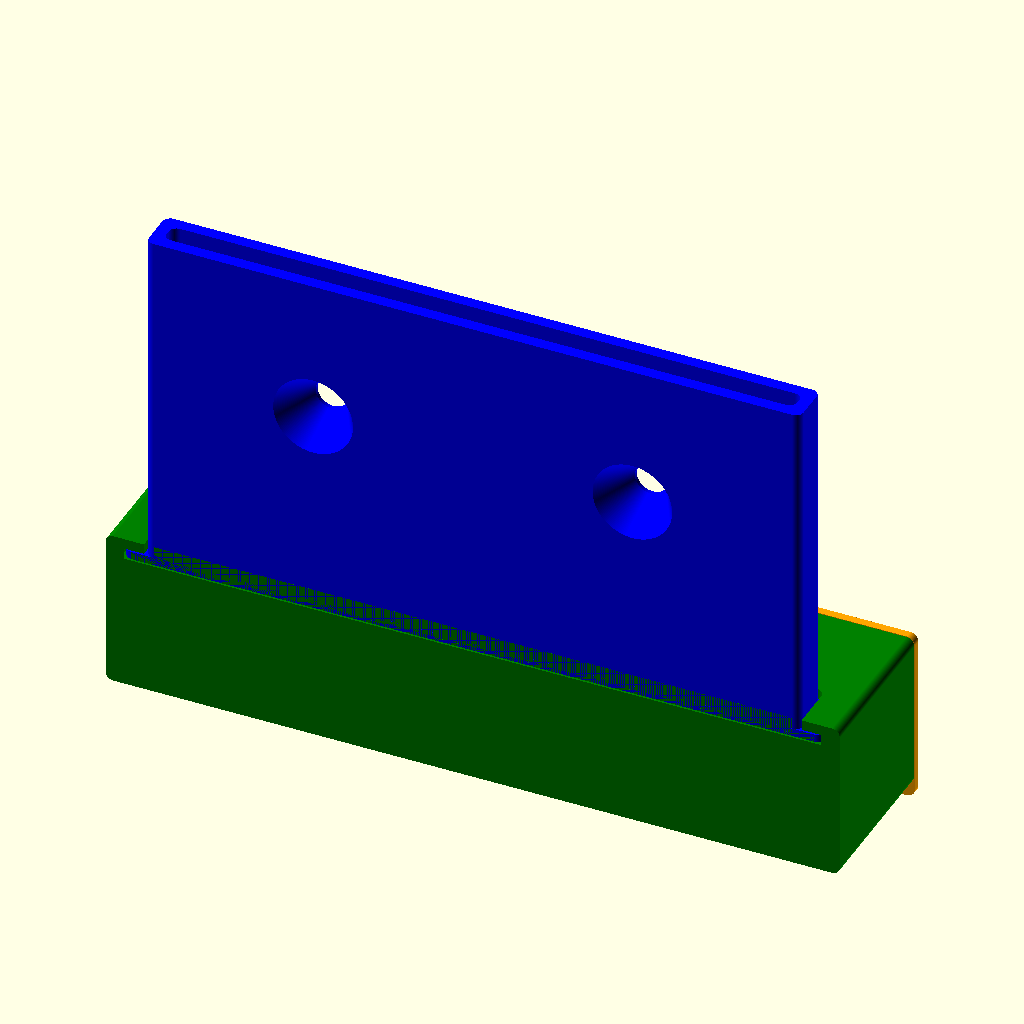
Cell 1: rendered with the file's own defaults.
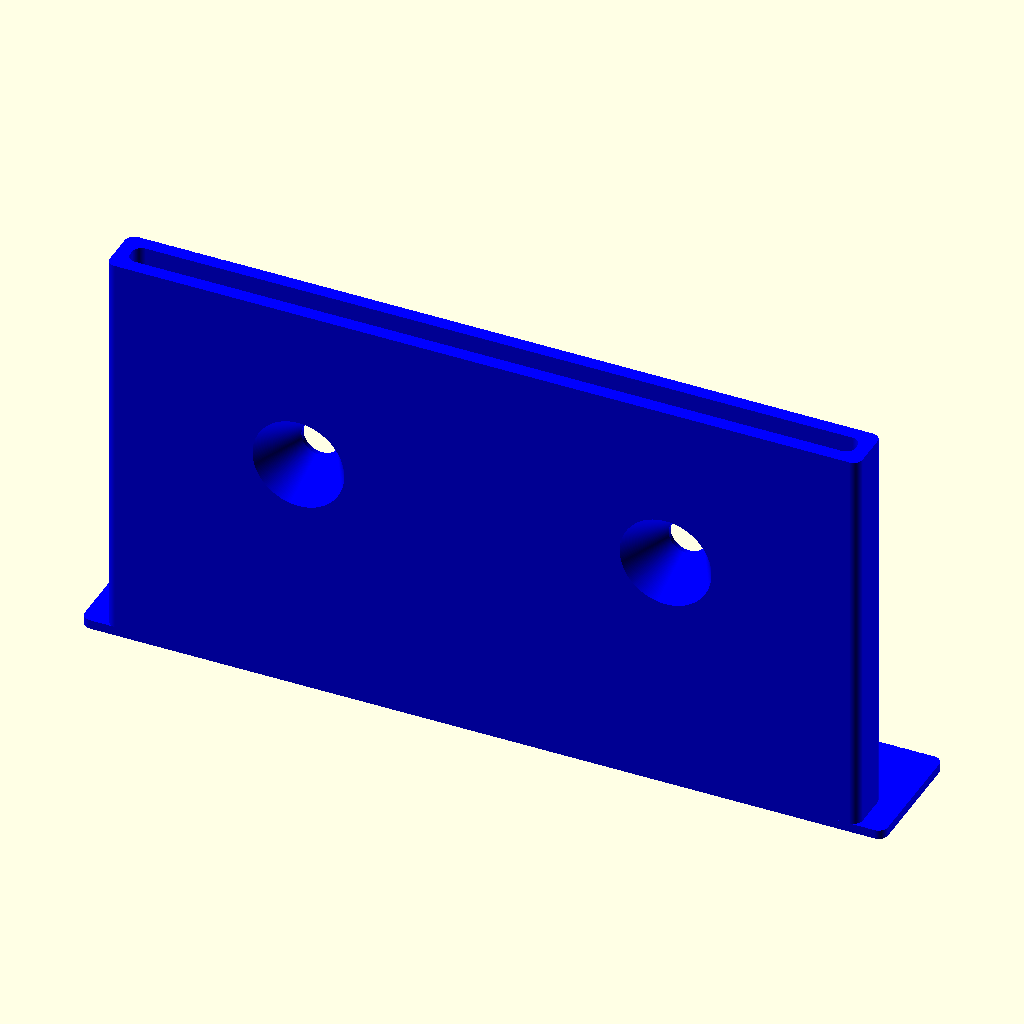
Cell 2: the same model with part = "1".
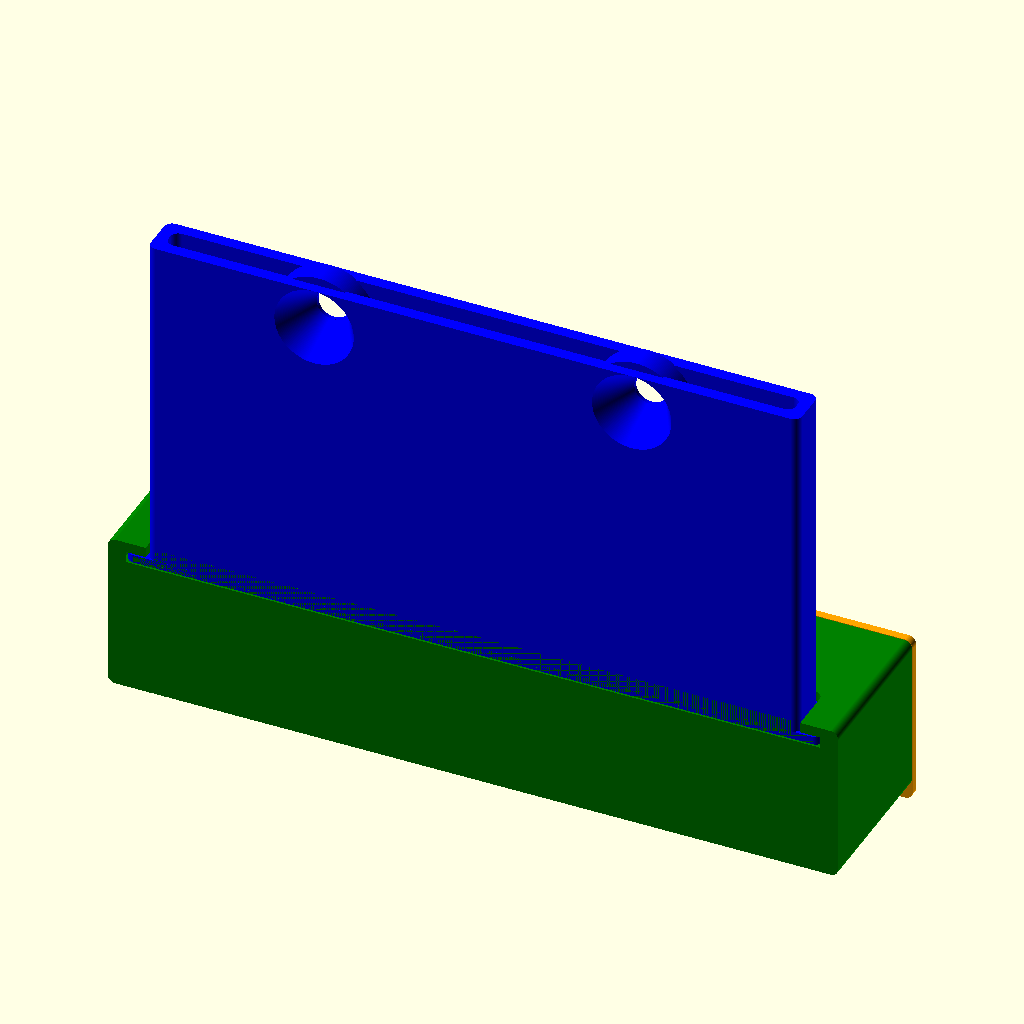
Cell 3: Distance_of_holes_from_end = 5 (everything else at default).
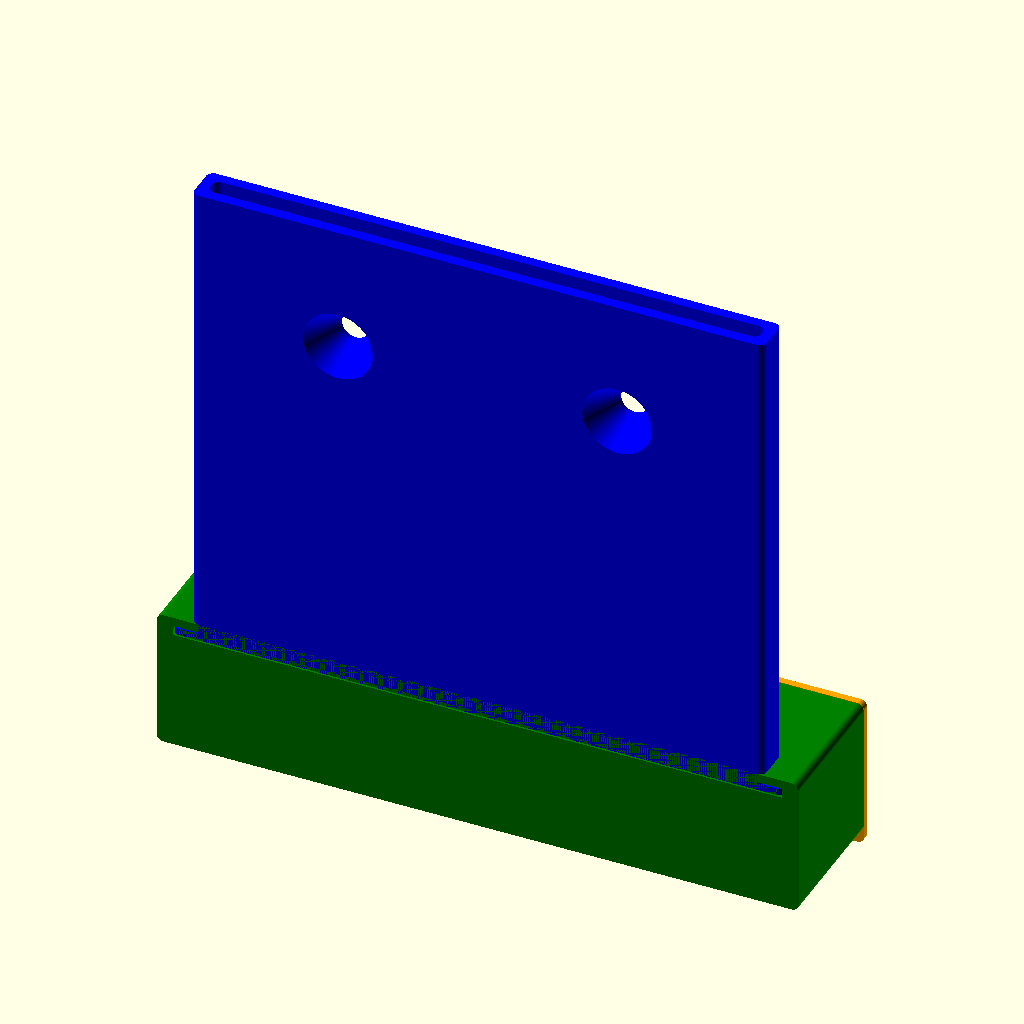
Cell 4 — Length_of_entrance set to 70, the other parameters unchanged.
The same orthographic view direction (rotation 55°, 0°, 25°; colour scheme Cornfield) for every cell, with the view re-fitted per cell, so scale and position can differ between cells.
OpenSCAD source file inputs/thingiverse/files/thing-3878815/files/TBHSHBtrap.scad:
/* [Global] */
// Which part would you like to see?
part = "4"; // [1:Ent,2:Recp,3:Cap,4:All]

Distance_of_holes_from_end=18;// [5:1:20]
Length_of_entrance=44;// [20:1:70]


/* [hidden] */

/*************************************************
          TBH SHB Trap
  
      Author: Lee J Brumfield

  Creative Commons -  Attribution - 
  Non-Commercial   - No Derivatives

*************************************************/


LE=Length_of_entrance;
HD=Distance_of_holes_from_end-LE/2;

print_part();

module print_part() 
{
if (part == "1")
{
Ent();
} 
else if (part == "2") 
{
Recp();
} 
else if (part == "3") 
{
Cap();
}
else if (part == "4") 
{
All();
}
 
module All() 
{
Ent();
Recp();	
Cap();
}

$fn=200;

module Ent() 
{
color ("blue")
{
translate([0,0,10])
rotate([0,0,0])
{
difference()
{
union()
{
translate([0,-1.75,0])
minkowski()
{
cube ([80,3.5,LE/2],center=true);
cylinder(h=LE/2,r=1,center=true);
}
translate([0,2.5,-LE/2])
minkowski()
{
cube ([85.5,12,.5],center=true);
cylinder(h=.5,r=1,center=true);
}
}
translate([0,-1.75,0])
minkowski()
{
cube ([77,.5,LE/2],center=true);
cylinder(h=LE/2+2,r=1,center=true);
}
translate([0,0,-HD])
{
translate([20,0,0])
rotate([90,0,0])
cylinder(h=10,r=2,center=true);
translate([-20,0,0])
rotate([90,0,0])
cylinder(h=10,r=2,center=true);
translate([20,-2.01,0])
rotate([90,0,0])
cylinder(h=5,r1=2,r2=5,center=true);
translate([-20,-2.01,0])
rotate([90,0,0])
cylinder(h=5,r1=2,r2=5,center=true);
}
}
difference()
{
union()
{
translate([0,0,-HD])
{
translate([20,-1.75,0])
rotate([90,0,0])
cylinder(h=3,r=6,center=true);
translate([-20,-1.75,0])
rotate([90,0,0])
cylinder(h=3,r=6,center=true);
}
}
translate([0,0,-HD])
{
translate([20,-2.01,0])
rotate([90,0,0])
cylinder(h=5,r1=2,r2=5,center=true);
translate([-20,-2.01,0])
rotate([90,0,0])
cylinder(h=5,r1=2,r2=5,center=true);
translate([20,0,0])
rotate([90,0,0])
cylinder(h=10,r=2,center=true);
translate([-20,0,0])
rotate([90,0,0])
cylinder(h=10,r=2,center=true);
}
}
}
}
}

module Recp() 
{
color ("green")
{
translate([0,0,10])
rotate([0,0,0])
{
difference()
{
union()
{
translate([0,5.5,-LE/2-8])
rotate([0,90,90])
minkowski()
{
cube ([18,90,10],center=true);
cylinder(h=10,r=1,center=true);
}
}
translate([0,7,-LE/2-9])
rotate([90,0,0])
minkowski()
{
cube ([86,11.5,10],center=true);
cylinder(h=10,r=1,center=true);
}
translate([0,-2,-.1])
minkowski()
{
cube ([80,5.5,20],center=true);
cylinder(h=24,r=1.2,center=true);
}
translate([0,3,-LE/2])
minkowski()
{
cube ([86,13,.5],center=true);
cylinder(h=.9,r=1.2,center=true);
}
translate([0,-1.5,-LE/2+12])
minkowski()
{
cube ([77,1,20],center=true);
cylinder(h=26,r=1,center=true);
}
}
}
}
}
}

module Cap() 
{
color ("orange")
{
translate([0,0,10])
rotate([0,0,0])
{
difference()
{
union()
{
translate([0,16.1,-LE/2-9])
rotate([0,90,90])
minkowski()
{
cube ([20,90,.5],center=true);
cylinder(h=.5,r=1,center=true);
}
translate([0,14,-LE/2-9])
rotate([90,0,0])
minkowski()
{
cube ([86,11.5,2],center=true);
cylinder(h=3,r=.8,center=true);
}
}
translate([0,13,-LE/2-9])
rotate([90,0,0])
minkowski()
{
cube ([83,8.5,2],center=true);
cylinder(h=3.01,r=.8,center=true);
}
}
}
}
}
Customizer parameters (derived from the source; name, type, default, range or options):
part: string, default "4", options "1", "2", "3", "4"
Distance_of_holes_from_end: number, default 18, range 5 to 20, step 1
Length_of_entrance: number, default 44, range 20 to 70, step 1
